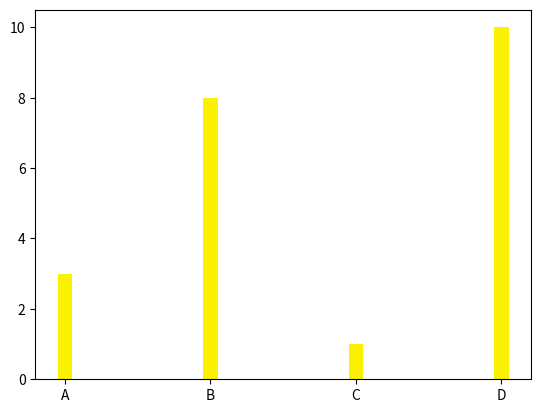

Recreate this plot in Python.


# #  we can create bar fuctions to create the bar chart 

# import matplotlib.pyplot as plt
# import numpy as np

# x = np.array(["A", "B", "C", "D"])
# y = np.array([3, 8, 1, 10])

# plt.bar(x,y)
# plt.show()


# we can also create vertically

# import matplotlib.pyplot as plt
# import numpy as np

# x = np.array(["A", "B", "C", "D"])
# y = np.array([3, 8, 1, 10])

# plt.barh(x, y)
# plt.show()


# we can also use the color argument to set the color of the bars:

# import matplotlib.pyplot as plt
# import numpy as np

# x = np.array(["A", "B", "C", "D"])
# y = np.array([3, 8, 1, 10])

# # plt.bar(x, y, color = "red")

# #  we can alos use the hexadecimal color code to set the color of the bars:


# plt.bar(x, y, color = "#4CAF50")

# plt.show()



#  we can also specify the width of the bars by using the width argument:

import matplotlib.pyplot as plt
import numpy as np

x = np.array(["A", "B", "C", "D"])
y = np.array([3, 8, 1, 10])

plt.bar(x, y, width = 0.1 , color = "#FAF200")
plt.show()
